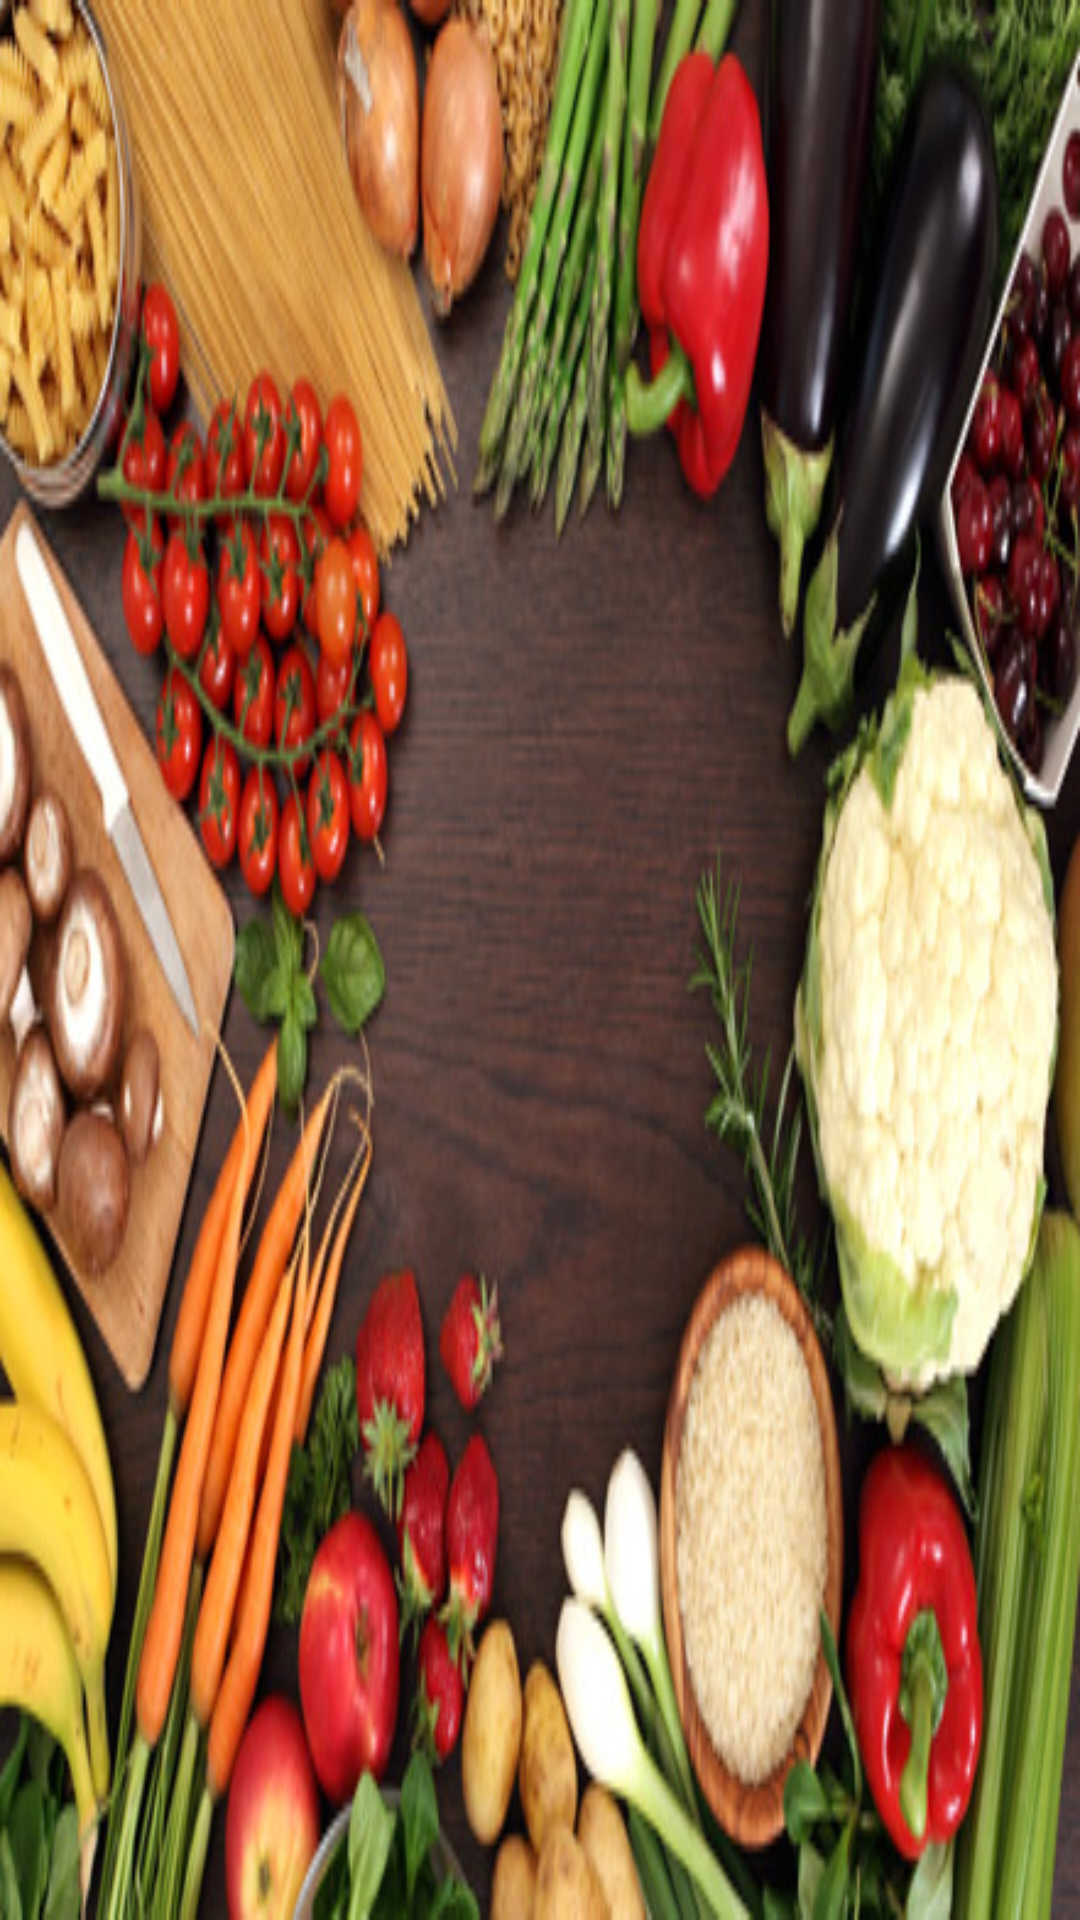

Here is an Android app screen rendered from its layout file. Give the layout XML and the strings, colors and styles it references.
<!-- AndroidManifest.xml: application theme AppTheme -->
<!-- res/layout/drawer_header.xml -->
<?xml version="1.0" encoding="utf-8"?>
<LinearLayout xmlns:android="http://schemas.android.com/apk/res/android"
              android:layout_width="match_parent"
              android:layout_height="192dp"
              android:background="@drawable/menu_1"
              android:orientation="vertical"/>
<!-- resources referenced by this layout -->
<resources>
  <!-- drawable menu_1: png bitmap (drawable, 335417 bytes) -->
  <style name="AppTheme" parent="Theme.AppCompat.Light.NoActionBar">
          <item name="android:windowBackground">@color/blackBackground</item>
          <item name="colorPrimary">@color/blueGreyToolbar</item>
          <item name="colorPrimaryDark">@color/blackPrimaryDark</item>
          <item name="android:textColor">@color/colorTextWhite</item>
          <item name="colorAccent">@color/colorTextWhite</item>
          <item name="toolbarStyle">@style/AppThemeToolbar</item>
          <item name="cardBackgroundColor">@color/blackCards</item>
      </style>
  <color name="blackBackground">#303030</color>
  <color name="blueGreyToolbar">#263238</color>
  <color name="blackPrimaryDark">#000000</color>
  <color name="colorTextWhite">#FFFFFF</color>
  <style name="AppThemeToolbar" parent="Base.Widget.AppCompat.Toolbar">
          <item name="android:background">@color/blackToolbar</item>
          <item name="titleTextColor">@color/blackTextToolbar</item>
      </style>
  <color name="blackCards">#424242</color>
  <color name="blackToolbar">#212121</color>
  <color name="blackTextToolbar">@color/colorTextWhite</color>
</resources>
